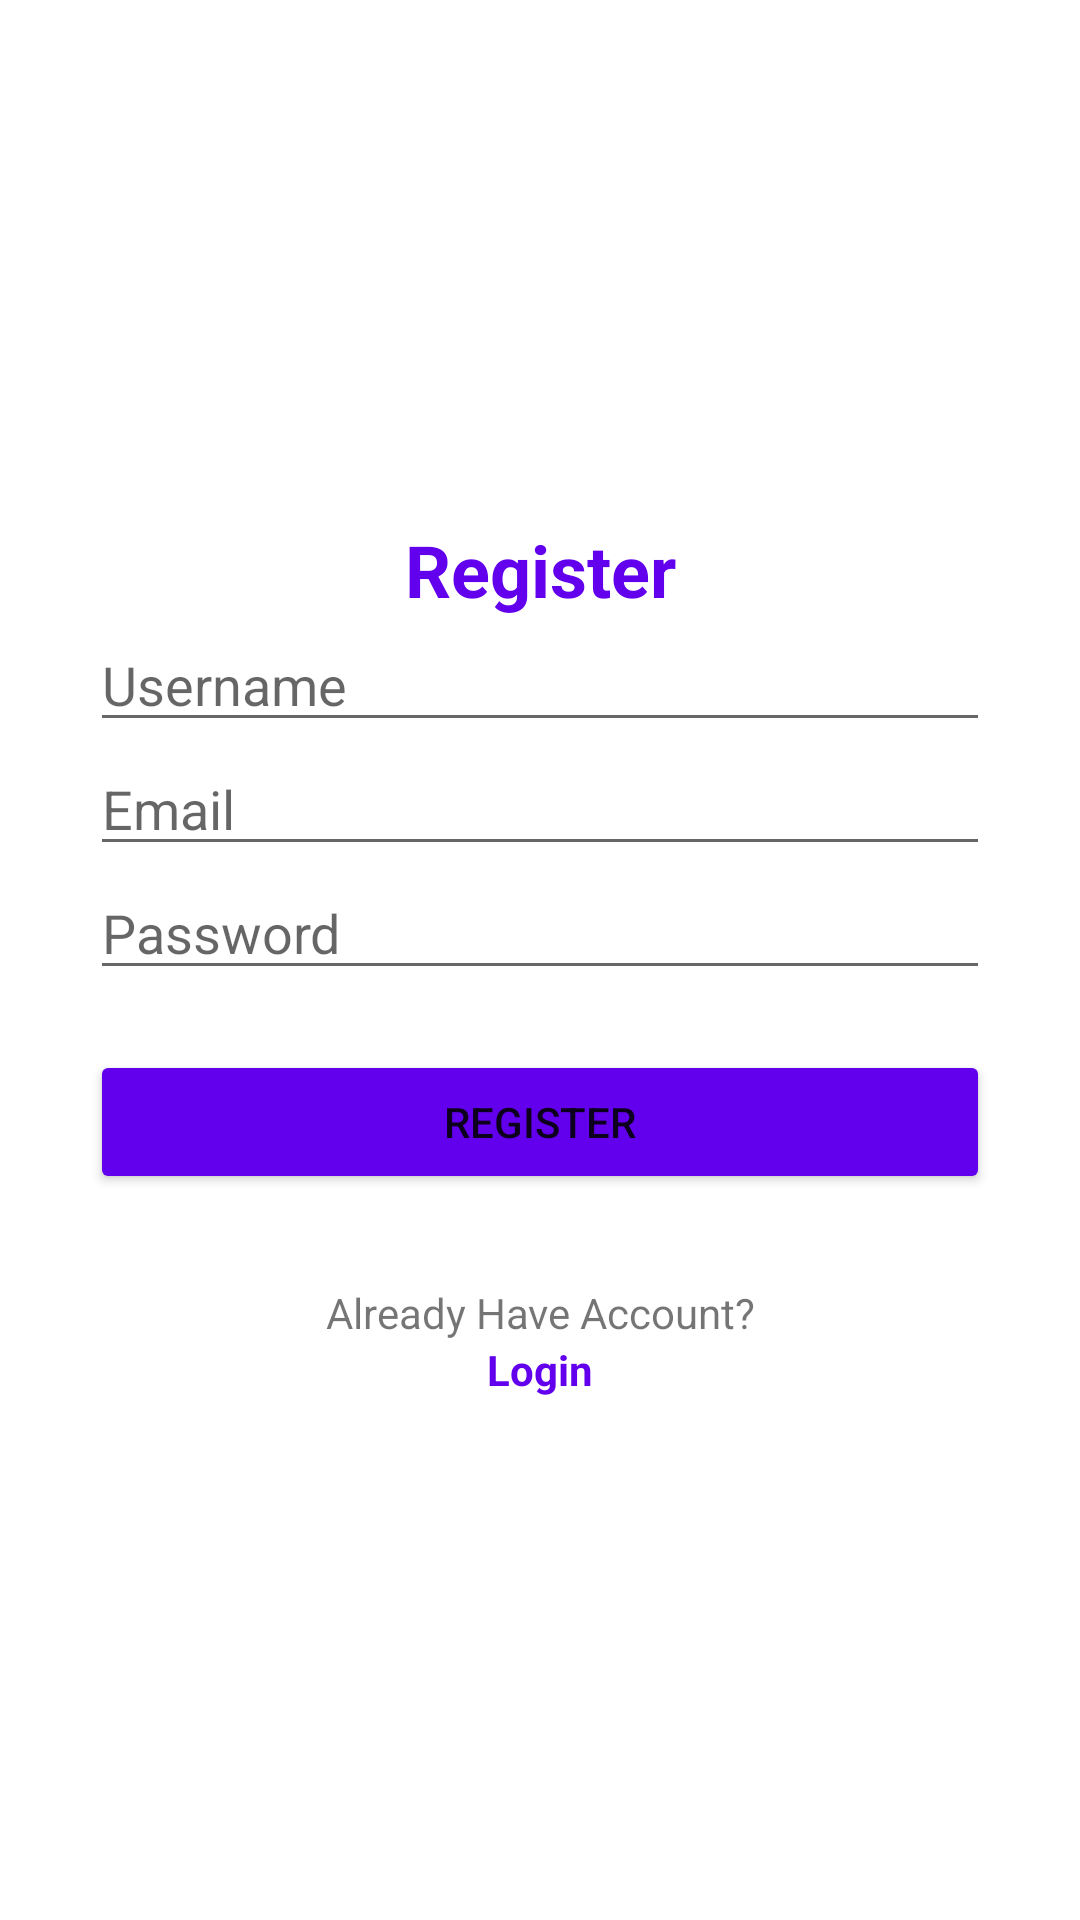

The Android layout XML behind this screen, and the referenced resources:
<!-- AndroidManifest.xml: application theme Theme.FreshCheck -->
<!-- res/layout/activity_register.xml -->
<?xml version="1.0" encoding="utf-8"?>
<androidx.constraintlayout.widget.ConstraintLayout xmlns:android="http://schemas.android.com/apk/res/android"
    xmlns:tools="http://schemas.android.com/tools"
    android:layout_width="match_parent"
    android:layout_height="match_parent"
    tools:context=".ui.activities.LoginActivity">

    <LinearLayout
        android:orientation="vertical"
        android:padding="30dp"
        android:layout_width="match_parent"
        android:layout_height="match_parent"
        android:paddingLeft="16dp"
        android:paddingRight="16dp"
        android:gravity="center">

        <TextView
            android:layout_width="match_parent"
            android:layout_height="wrap_content"
            android:layout_gravity="center"
            android:backgroundTint="@color/black"
            android:text="Register"
            android:textAlignment="center"
            android:textColor="@color/purple_500"
            android:textSize="24sp"
            android:textStyle="bold" />

        <EditText
            android:id="@+id/ed_username_register"
            android:layout_width="match_parent"
            android:layout_height="wrap_content"
            android:hint="@string/username" />

        <EditText
            android:id="@+id/ed_email_register"
            android:layout_width="match_parent"
            android:layout_height="wrap_content"
            android:hint="Email"
            android:inputType="textEmailAddress" />

        <EditText
            android:id="@+id/ed_password_register"
            android:layout_width="match_parent"
            android:layout_height="wrap_content"
            android:hint="Password"
            android:inputType="textPassword" />

        <Button
            android:id="@+id/btn_register"
            android:layout_width="match_parent"
            android:layout_height="wrap_content"
            android:layout_marginTop="20dp"
            android:backgroundTint="@color/purple_500"
            android:text="Register" />

        <TextView
            android:layout_width="match_parent"
            android:layout_height="wrap_content"
            android:layout_marginTop="30dp"
            android:backgroundTint="@color/black"
            android:text="Already Have Account?"
            android:textAlignment="center" />

        <TextView
            android:id="@+id/tv_to_login"
            android:layout_width="match_parent"
            android:layout_height="wrap_content"
            android:backgroundTint="@color/black"
            android:text="Login"
            android:textAlignment="center"
            android:textColor="@color/purple_500"
            android:textStyle="bold" />

    </LinearLayout>




</androidx.constraintlayout.widget.ConstraintLayout>
<!-- resources referenced by this layout -->
<resources>
  <string name="username">Username</string>
  <style name="Theme.FreshCheck" parent="Theme.MaterialComponents.DayNight.DarkActionBar">
          
          <item name="colorPrimary">@color/purple_500</item>
          <item name="colorPrimaryVariant">@color/purple_700</item>
          <item name="colorOnPrimary">@color/white</item>
          
          <item name="colorSecondary">@color/teal_200</item>
          <item name="colorSecondaryVariant">@color/teal_700</item>
          <item name="colorOnSecondary">@color/black</item>
          
          <item name="android:statusBarColor">?attr/colorPrimaryVariant</item>
          
      </style>
  <!-- not gathered from this repository: default colours our renderer supplied (Android Studio template values) -->
  <color name="purple_500">#FF6200EE</color>
  <color name="purple_700">#FF3700B3</color>
  <color name="teal_200">#FF03DAC5</color>
  <color name="teal_700">#FF018786</color>
  <color name="black">#FF000000</color>
  <color name="white">#FFFFFFFF</color>
</resources>
